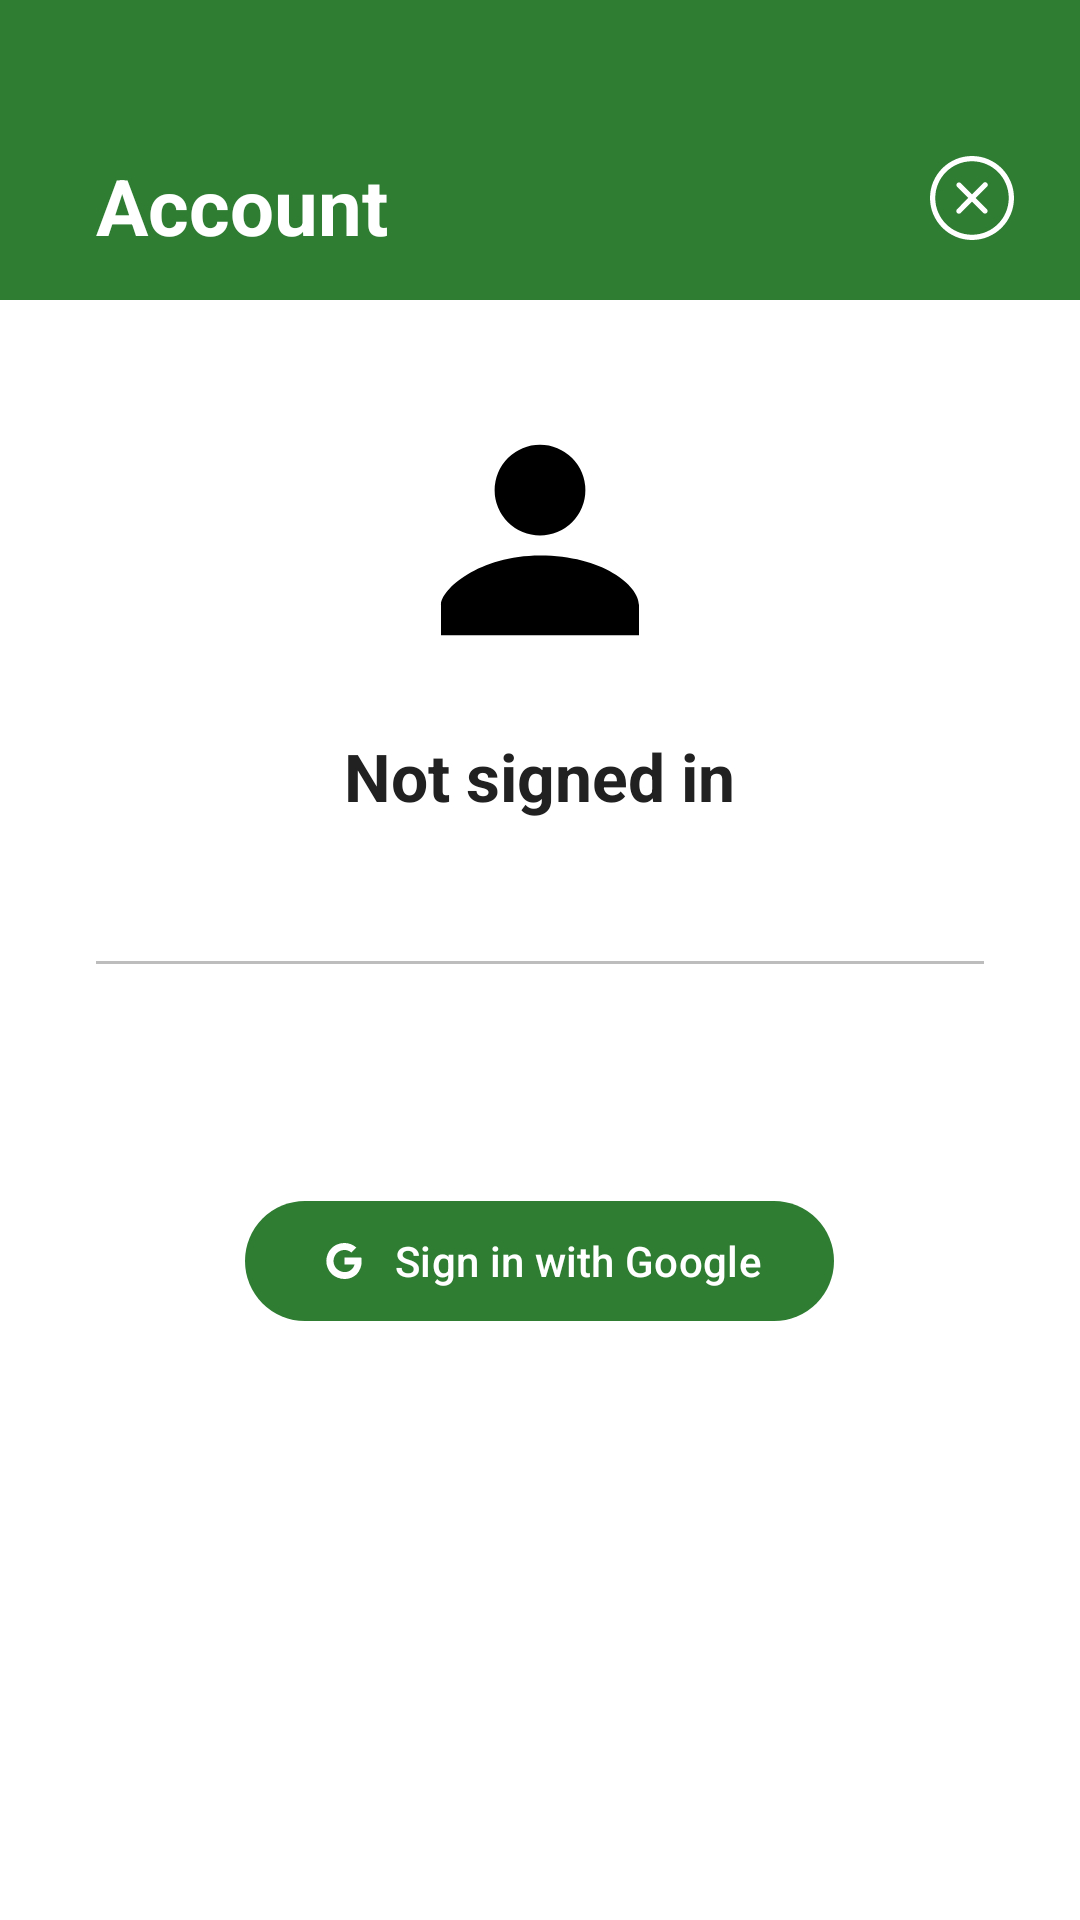

Android layout source for this screen:
<!-- AndroidManifest.xml: application theme Theme.NidusFlora -->
<!-- res/layout/fragment_account.xml -->
<?xml version="1.0" encoding="utf-8"?>
<androidx.coordinatorlayout.widget.CoordinatorLayout
    xmlns:android="http://schemas.android.com/apk/res/android"
    xmlns:app="http://schemas.android.com/apk/res-auto"
    android:layout_width="match_parent"
    android:layout_height="match_parent"
    android:background="?attr/colorSurface">

    <com.google.android.material.appbar.AppBarLayout
        android:layout_width="match_parent"
        android:layout_height="wrap_content"
        android:background="?attr/colorPrimary"
        app:elevation="4dp">

        <com.google.android.material.appbar.MaterialToolbar
            android:layout_width="match_parent"
            android:layout_height="100dp"
            android:background="?attr/colorPrimary">

            <LinearLayout
                android:layout_width="match_parent"
                android:layout_height="match_parent"
                android:orientation="horizontal"
                android:gravity="bottom|start"
                android:paddingStart="16dp"
                android:paddingEnd="16dp"
                android:paddingBottom="14dp">

                <LinearLayout
                    android:layout_width="0dp"
                    android:layout_height="wrap_content"
                    android:layout_weight="1"
                    android:orientation="vertical">

                    <TextView
                        android:layout_width="wrap_content"
                        android:layout_height="wrap_content"
                        android:text="AgriExpert"
                        android:textSize="11sp"
                        android:letterSpacing="0.12"
                        android:textAllCaps="true"
                        android:alpha="0.75"
                        android:visibility="gone"
                        android:textColor="?attr/colorOnPrimary"/>

                    <TextView
                        android:layout_width="wrap_content"
                        android:layout_height="wrap_content"
                        android:text="Account"
                        android:textSize="26sp"
                        android:textStyle="bold"
                        android:textColor="?attr/colorOnPrimary"/>

                </LinearLayout>

                
                <ImageView
                    android:id="@+id/btn_account_close"
                    android:layout_width="40dp"
                    android:layout_height="40dp"
                    android:src="@drawable/ic_cross"
                    android:padding="6dp"
                    android:background="?attr/selectableItemBackgroundBorderless"
                    android:contentDescription="Close"
                    app:tint="?attr/colorOnPrimary"/>

            </LinearLayout>
        </com.google.android.material.appbar.MaterialToolbar>

    </com.google.android.material.appbar.AppBarLayout>

    <LinearLayout
        android:layout_width="match_parent"
        android:layout_height="match_parent"
        android:orientation="vertical"
        android:gravity="center_horizontal"
        android:padding="32dp"
        app:layout_behavior="@string/appbar_scrolling_view_behavior">

        
        <ImageView
            android:id="@+id/iv_account_avatar"
            android:layout_width="96dp"
            android:layout_height="96dp"
            android:src="@drawable/ic_person_placholder"
            android:layout_marginBottom="16dp"/>

        
        <TextView
            android:id="@+id/tv_account_name"
            android:layout_width="wrap_content"
            android:layout_height="wrap_content"
            android:text="Not signed in"
            android:textSize="22sp"
            android:textStyle="bold"
            android:textColor="?attr/colorOnSurface"
            android:layout_marginBottom="4dp"/>

        
        <TextView
            android:id="@+id/tv_account_email"
            android:layout_width="wrap_content"
            android:layout_height="wrap_content"
            android:textSize="14sp"
            android:textColor="?attr/colorOnSurfaceVariant"
            android:layout_marginBottom="24dp"/>

        
        <View
            android:layout_width="match_parent"
            android:layout_height="1dp"
            android:background="?attr/colorOutline"
            android:layout_marginBottom="24dp"/>

        
        <TextView
            android:id="@+id/tv_account_status"
            android:layout_width="wrap_content"
            android:layout_height="wrap_content"
            android:textSize="14sp"
            android:textColor="?attr/colorOnSurfaceVariant"
            android:gravity="center"
            android:lineSpacingExtra="4dp"
            android:layout_marginBottom="32dp"/>

        
        <com.google.android.material.button.MaterialButton
            android:id="@+id/btn_account_action"
            android:layout_width="wrap_content"
            android:layout_height="wrap_content"
            android:text="Sign in with Google"
            android:paddingStart="24dp"
            android:paddingEnd="24dp"
            app:icon="@drawable/ic_google"/>

    </LinearLayout>

</androidx.coordinatorlayout.widget.CoordinatorLayout>
<!-- resources referenced by this layout -->
<resources>
  <!-- drawable ic_cross (drawable) -->
  <vector xmlns:android="http://schemas.android.com/apk/res/android" android:autoMirrored="true" android:height="800dp" android:viewportHeight="32" android:viewportWidth="32" android:width="800dp">
        
      <path android:fillColor="#000000" android:fillType="evenOdd" android:pathData="M16,30C8.268,30 2,23.73 2,16C2,8.27 8.268,2 16,2C23.732,2 30,8.27 30,16C30,23.73 23.732,30 16,30L16,30ZM16,0C7.163,0 0,7.16 0,16C0,24.84 7.163,32 16,32C24.837,32 32,24.84 32,16C32,7.16 24.837,0 16,0L16,0ZM21.717,10.28C21.323,9.89 20.686,9.89 20.292,10.28L15.994,14.58L11.758,10.34C11.367,9.95 10.733,9.95 10.344,10.34C9.953,10.73 9.953,11.37 10.344,11.76L14.58,15.99L10.314,20.26C9.921,20.65 9.921,21.29 10.314,21.69C10.708,22.08 11.346,22.08 11.74,21.69L16.006,17.42L20.242,21.66C20.633,22.05 21.267,22.05 21.657,21.66C22.048,21.27 22.048,20.63 21.657,20.24L17.42,16.01L21.717,11.71C22.11,11.31 22.11,10.68 21.717,10.28L21.717,10.28Z" android:strokeColor="#00000000" android:strokeWidth="1"/>
      
  </vector>
  <!-- drawable ic_google (drawable) -->
  <vector xmlns:android="http://schemas.android.com/apk/res/android" android:autoMirrored="true" android:height="800dp" android:viewportHeight="24" android:viewportWidth="24" android:width="800dp">
        
      <path android:fillColor="#000000" android:pathData="M19.76,10.77L19.67,10.42H12.23V13.58H16.68C16.432,14.544 15.867,15.397 15.077,16.003C14.286,16.608 13.316,16.931 12.32,16.92C11.021,16.909 9.773,16.413 8.82,15.53C8.352,15.068 7.979,14.519 7.723,13.913C7.468,13.308 7.334,12.658 7.33,12C7.345,10.679 7.868,9.415 8.79,8.47C9.729,7.58 10.976,7.089 12.27,7.1C13.378,7.109 14.445,7.521 15.27,8.26L17.47,6C16.02,4.706 14.143,3.994 12.2,4C11.131,3.994 10.071,4.198 9.081,4.601C8.091,5.004 7.19,5.599 6.43,6.35C4.984,7.852 4.168,9.852 4.152,11.937C4.135,14.022 4.918,16.035 6.34,17.56C7.128,18.345 8.064,18.965 9.094,19.384C10.125,19.803 11.228,20.012 12.34,20C13.348,20.007 14.348,19.81 15.278,19.42C16.208,19.03 17.049,18.455 17.75,17.73C19.126,16.217 19.87,14.235 19.83,12.19C19.841,11.716 19.817,11.241 19.76,10.77Z"/>
      
  </vector>
  <!-- drawable ic_person_placholder (drawable) -->
  <vector xmlns:android="http://schemas.android.com/apk/res/android" android:autoMirrored="true" android:height="800dp" android:viewportHeight="32" android:viewportWidth="32" android:width="800dp">
        
      <path android:fillColor="#000000" android:pathData="M16,15.503A5.041,5.041 0,1 0,16 5.42a5.041,5.041 0,0 0,0 10.083zM16,17.718c-6.703,0 -11,3.699 -11,5.5v3.363h22v-3.363c0,-2.178 -4.068,-5.5 -11,-5.5z"/>
      
  </vector>
  <color name="Dark_green">#2E7D32</color>
  <color name="Var_Dark_green">#2E8D32</color>
  <color name="white">#FFFFFF</color>
  <color name="Light_green">#4CAF50</color>
  <color name="Var_Light_green">#4CAB50</color>
  <color name="background_light">#FAFAFA</color>
  <color name="surface_light">#FFFFFF</color>
  <color name="text_primary_light">#212121</color>
  <color name="surface_variant_light">#F5F5F5</color>
  <color name="text_secondary_light">#757575</color>
  <color name="edittext_stroke_light">#BDBDBD</color>
  <color name="weather_card_light">#f6eed9</color>
  <color name="chat_user_bubble">#FF4081</color>
  <color name="chat_assistant_bubble">#2196F3</color>
  <color name="bottom_nav_background">#FFFFFF</color>
  <color name="bottom_nav_icon_selected">#2E7D32</color>
  <color name="bottom_nav_icon">#757575</color>
  <color name="card_background_light">#FFFFFF</color>
  <color name="chip_background_light">#E8F5E8</color>
  <color name="news_card_light">#2D2D2D</color>
  <color name="table_header_light">#1E3A1F</color>
  <color name="table_row_light">#2D2D2D</color>
  <color name="success_green">#4CAF50</color>
  <color name="warning_orange">#FF9800</color>
  <color name="error_red">#F44336</color>
  <color name="info_blue">#2196F3</color>
  <color name="weather_alert_light">#FFF3E0</color>
</resources>
